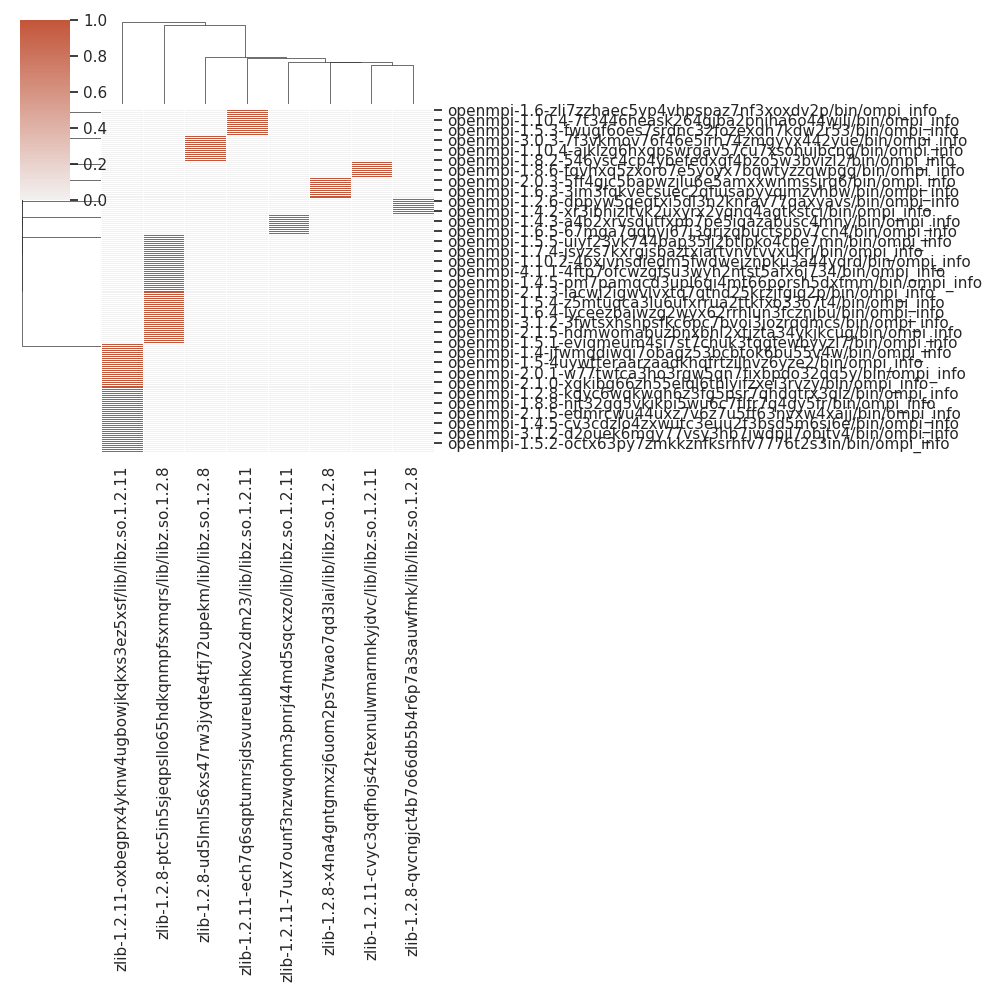

The file beside this chart, header and first rows:
, zlib-1.2.11-ech7q6sqptumrsjdsvureubhkov2…, zlib-1.2.8-ud5lml5s6xs47rw3jyqte4tfj72up…, zlib-1.2.8-ptc5in5sjeqpsllo65hdkqnmpfsxm…, zlib-1.2.8-x4na4gntgmxzj6uom2ps7twao7qd3…, zlib-1.2.11-cvyc3qqfhojs42texnulwmarnnky…, zlib-1.2.8-qvcngjct4b7o66db5b4r6p7a3sauw…, zlib-1.2.11-7ux7ounf3nzwqohm3pnrj44md5sq…, zlib-1.2.11-oxbegprx4yknw4ugbowjkqkxs3ez…
openmpi-1.3.1-xamjuzees3ukz55fhsd7qt2cx6…, 0, 0, 0, 0, 0, 0, 0, 1
openmpi-1.6.5-ujqswxa5tfhvxeqo65r3s7z3co…, 0, 0, 0, 1, 0, 0, 0, 0
openmpi-1.3.3-tnr4jeauo6k6ve5y3qeg4cc37x…, 0, 0, 0, 0, 0, 0, 0, 1
openmpi-1.7.5-ixgk2wo56u5ftshzpupc5egh5q…, 0, 0, 1, 0, 0, 0, 0, 0
openmpi-1.5.1-eviqmeum4si7st7chuk3tqgfew…, 0, 0, 1, 0, 0, 0, 0, 0
openmpi-2.1.1-ro43rvuqctmli4kt5k4fqw2abl…, 0, 1, 0, 0, 0, 0, 0, 0
openmpi-1.6.4-3qin5mwhmf7swjl43c26qi7t4o…, 0, 0, 0, 0, 0, 0, 0, 1
openmpi-2.1.2-ospz3lzoqy3iqj4lxowtvkhekf…, 0, 0, 0, 1, 0, 0, 0, 0
openmpi-1.8.1-jhyzwlhcd65j6efc4rxv7dzwsy…, 0, 0, 1, 0, 0, 0, 0, 0
openmpi-1.8.2-ykep7u2mwi5im7gchfcsfza6hp…, 1, 0, 0, 0, 0, 0, 0, 0
openmpi-1.8.7-kkouagmaz6ie4ywakc4zne5wlq…, 0, 0, 0, 0, 0, 0, 0, 1
openmpi-1.4.1-zwhkyyk7tiflp3a2ss2hwzcoax…, 0, 0, 0, 0, 1, 0, 0, 0
openmpi-1.8.2-546ysc4cp4ybefedxgf4bzo5w3…, 0, 1, 0, 0, 0, 0, 0, 0
openmpi-4.0.0-x2nb4amodmb23q3evasamfqbqx…, 1, 0, 0, 0, 0, 0, 0, 0
openmpi-3.0.2-zamnmo7yb2d3rfmqzzr6isttro…, 0, 1, 0, 0, 0, 0, 0, 0
openmpi-1.4.2-xr3ibhizltvk2uxyrx2yqnq4ag…, 0, 0, 0, 0, 0, 1, 0, 0
openmpi-1.6.5-67mga7gqbvj67j3grjzqbuctsp…, 0, 0, 0, 0, 0, 0, 1, 0
openmpi-3.1.0-xfh55wdfbchuztms2rvjq57mft…, 0, 0, 0, 0, 0, 1, 0, 0
openmpi-2.0.0-qaosfszxzq73e3kl4nq2czypat…, 0, 0, 0, 0, 0, 0, 1, 0
openmpi-1.5.2-octx63py7zmkkznfksrhfv7776…, 0, 0, 0, 0, 0, 0, 0, 1
openmpi-1.10.6-wtyj5g6alhmzk3lekagmadrkk…, 0, 0, 0, 0, 0, 0, 0, 1
openmpi-1.8.1-jarnfgt4a372k4sxscourwnxm4…, 0, 0, 0, 0, 0, 0, 0, 1
openmpi-1.10.3-5dgystguzzvmmzfc3pxjh63ub…, 0, 0, 1, 0, 0, 0, 0, 0
openmpi-1.6.1-3edk2rpwjhfrl43h5vps3mr6cu…, 0, 0, 1, 0, 0, 0, 0, 0
openmpi-3.0.4-uzp5hk7mibyd2fr6gnhk7yqq2f…, 0, 0, 0, 0, 0, 0, 0, 1
openmpi-1.7.5-iednsivmz5ljmdhppiz7gly7in…, 0, 0, 0, 0, 0, 0, 0, 1
openmpi-3.1.2-d2ouek6mqy77vsy3hb7jwdpjl7…, 0, 0, 0, 0, 0, 0, 0, 1
openmpi-1.4.4-325e5gxumzokrtui7ya57ufafr…, 0, 0, 0, 0, 0, 0, 0, 1
openmpi-3.1.1-vtuquitzrsohcgk5g4paiz7i6b…, 0, 0, 0, 0, 1, 0, 0, 0
openmpi-2.1.5-hdmwomabuzbnxbhl2xtjzta34y…, 0, 0, 1, 0, 0, 0, 0, 0
openmpi-1.7.2-yljikciewo2qsvxrkcjnzws2ye…, 0, 0, 0, 0, 0, 0, 0, 1
openmpi-1.2.9-hldfyxthqpexdt2z3522fl5dxg…, 0, 0, 1, 0, 0, 0, 0, 0
openmpi-1.10.5-cjfu5vfec25qa2sdigviz6n2h…, 0, 0, 1, 0, 0, 0, 0, 0
openmpi-4.0.6-tclaiho6htvcrtqvk3hyxarfgw…, 0, 0, 0, 0, 0, 0, 0, 1
openmpi-1.5.3-fwugf6oes7srdnc32fozexdh7k…, 1, 0, 0, 0, 0, 0, 0, 0
openmpi-2.1.6-k6sq6p4bcrl6cqepqv7plrw2q3…, 0, 0, 1, 0, 0, 0, 0, 0
openmpi-3.1.5-6erwr6sxogugpjmukjwkkvmzqu…, 0, 0, 0, 0, 0, 1, 0, 0
openmpi-2.1.4-44pmr3e7gppzvfb47pc4nr5oyg…, 0, 0, 1, 0, 0, 0, 0, 0
openmpi-1.8.4-evt7hqfuuou3seozkx7l4t3ibc…, 0, 0, 0, 0, 0, 0, 0, 1
openmpi-3.1.2-3fwtsxhshpsfkc6pc7bvoi3joz…, 0, 0, 1, 0, 0, 0, 0, 0
openmpi-1.3.4-rkkkmimtthre37livvfmsko2am…, 0, 0, 1, 0, 0, 0, 0, 0
openmpi-1.4.5-cv3cdzlo4zxwutc3euu2f3bsd5…, 0, 0, 0, 0, 0, 0, 0, 1
openmpi-1.10.6-vb27g7ah6tpcnbg5xc7zksqh3…, 0, 0, 1, 0, 0, 0, 0, 0
openmpi-1.3.2-7wjwum72wkqu4dds5drvhbxdlg…, 0, 0, 1, 0, 0, 0, 0, 0
openmpi-4.0.2-vynlobv5brd5t3jwdrggnud32c…, 0, 0, 0, 0, 0, 0, 0, 1
openmpi-2.0.2-vdwtk3iotaqxiydrx7f4kp7yfw…, 0, 0, 1, 0, 0, 0, 0, 0
openmpi-1.6.4-lyceezbaiwzg2wyx62rrhlun3f…, 0, 0, 1, 0, 0, 0, 0, 0
openmpi-3.1.4-ztttpsqnclur3fgqbkruvmg2ca…, 0, 0, 0, 1, 0, 0, 0, 0
openmpi-1.7.3-7ugf3k4n4wguovhvrz5le45xdl…, 0, 0, 0, 0, 0, 0, 0, 1
openmpi-4.0.4-l2syrfbriqdvpc4rwa4dwblbin…, 0, 0, 0, 0, 0, 0, 1, 0
openmpi-4.1.0-cyr2rp6igem3me4ofcivr34kxs…, 0, 0, 0, 0, 0, 0, 1, 0
openmpi-4.0.3-povnvm2b6q2kzsxrwtbl5s74ar…, 0, 0, 1, 0, 0, 0, 0, 0
openmpi-2.0.4-l75f55k274v7yk6tg66z5azix7…, 0, 1, 0, 0, 0, 0, 0, 0
openmpi-2.0.2-7olt2nit34yfup76k6b3ocq45a…, 0, 0, 0, 0, 0, 0, 0, 1
openmpi-3.1.1-hqs5wpnbekiodrpysbgmr4inkw…, 0, 0, 0, 0, 0, 1, 0, 0
openmpi-1.8-asvj3zwactwu5bah4yzktrirrosi…, 0, 0, 1, 0, 0, 0, 0, 0
openmpi-4.1.1-bebgd55l4v4f2kcdvg2uzo52oq…, 0, 0, 0, 0, 0, 0, 0, 1
openmpi-1.5.3-ouuqvph6dsmipl6ysglbvei5ne…, 0, 1, 0, 0, 0, 0, 0, 0
openmpi-1.6.3-3im3fqkvecsuec2qfiusapyyqj…, 0, 0, 0, 1, 0, 0, 0, 0
openmpi-2.1.5-edmrcwu44uxz7v6z7u5ff63nvx…, 0, 0, 0, 0, 0, 0, 0, 1
... 110 more rows
